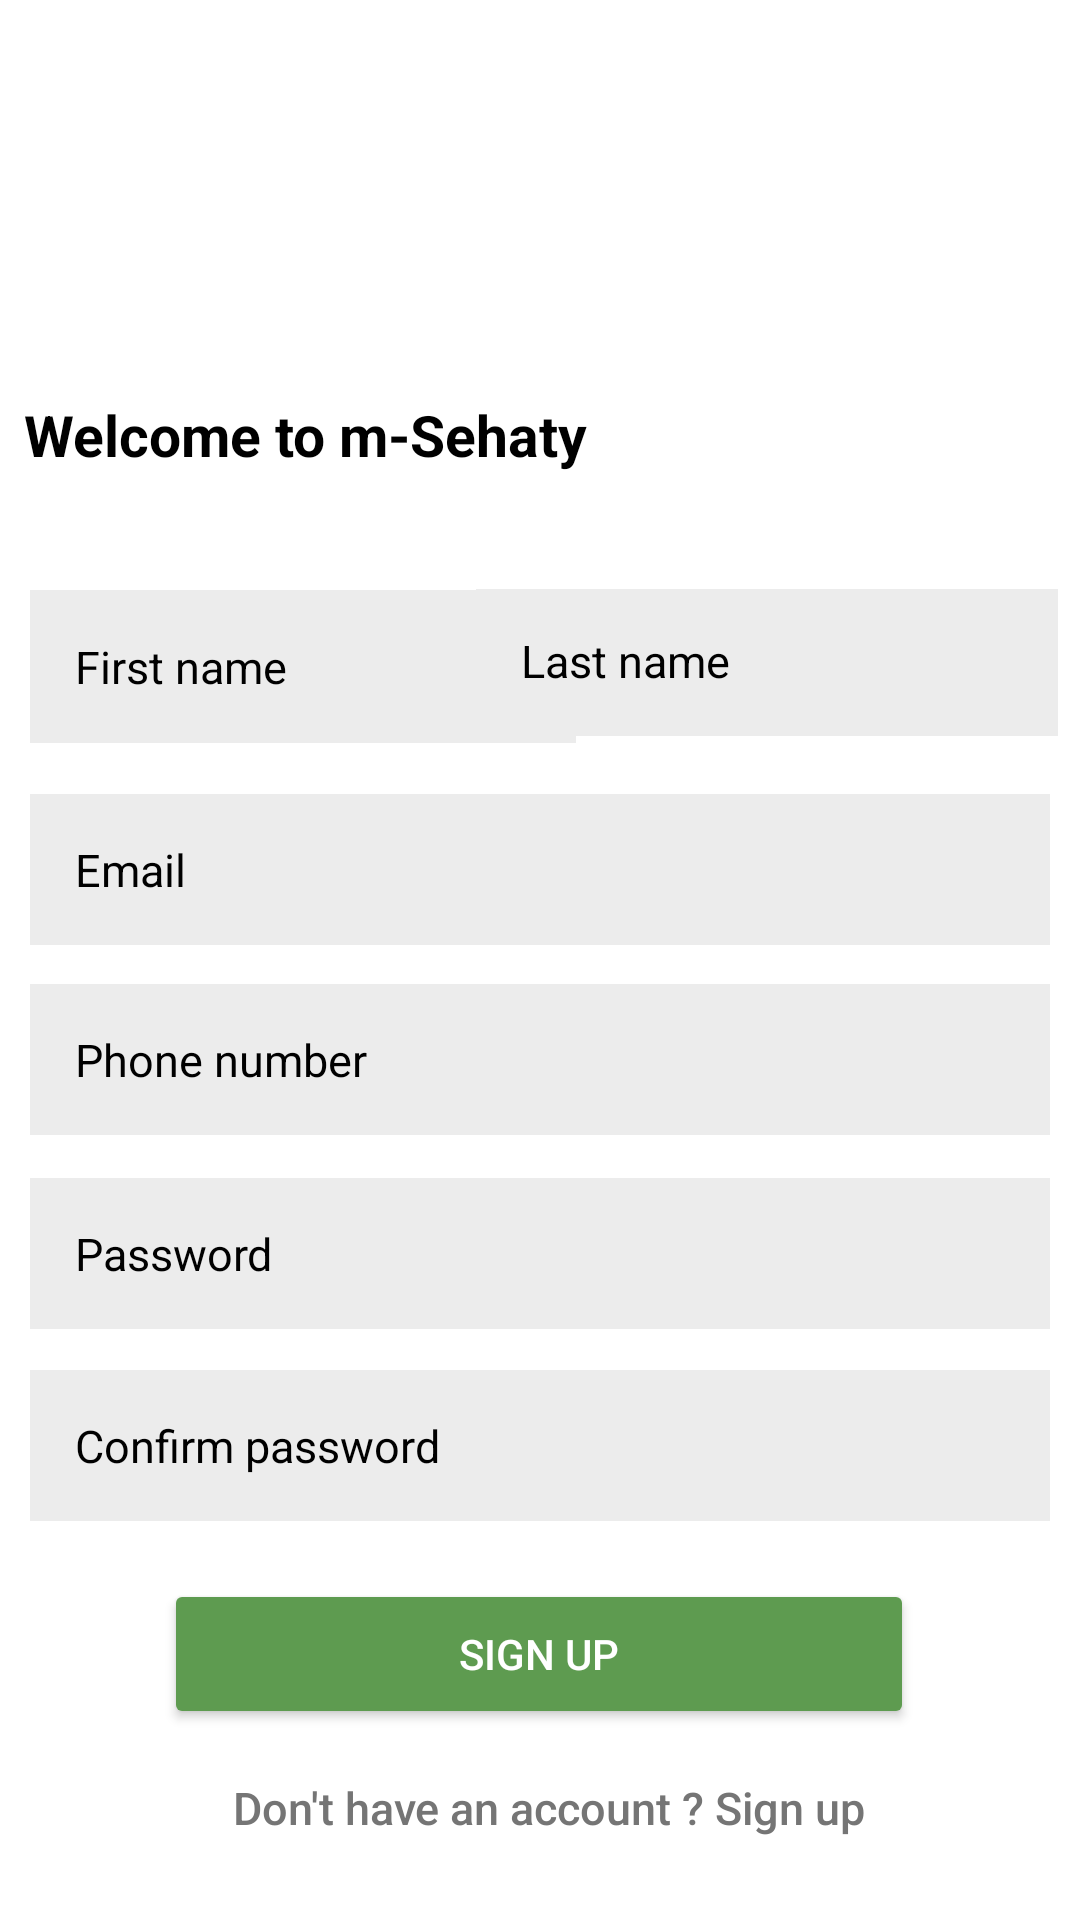

Produce the Android XML layout that renders to this screen, including the resource entries it uses.
<!-- AndroidManifest.xml: application theme Theme.MSehaty -->
<!-- res/layout/activity_sign_up.xml -->
<?xml version="1.0" encoding="utf-8"?>
<androidx.constraintlayout.widget.ConstraintLayout xmlns:android="http://schemas.android.com/apk/res/android"
    xmlns:app="http://schemas.android.com/apk/res-auto"
    xmlns:tools="http://schemas.android.com/tools"
    android:layout_width="match_parent"
    android:layout_height="match_parent"
    android:background="@drawable/ic_signinback"
    tools:context=".SignUpActivity">

    <TextView
        android:id="@+id/signuplabel"
        android:layout_width="match_parent"
        android:layout_height="wrap_content"
        android:gravity="center"
        android:textStyle="bold"
        android:text="Sign Up"
        android:textSize="22dp"
        android:textColor="@color/white"
        app:layout_constraintBottom_toBottomOf="parent"
        app:layout_constraintEnd_toEndOf="parent"
        app:layout_constraintStart_toStartOf="parent"
        app:layout_constraintTop_toTopOf="parent"
        app:layout_constraintVertical_bias="0.068" />

    <TextView
        android:layout_width="match_parent"
        android:layout_height="wrap_content"
        android:layout_marginStart="8dp"
        android:id="@+id/welcome"
        android:text="Welcome to m-Sehaty"
        android:textStyle="bold"
        android:textColor="@color/black"
        android:textSize="19sp"
        app:layout_constraintBottom_toBottomOf="parent"
        app:layout_constraintStart_toStartOf="parent"
        app:layout_constraintTop_toTopOf="parent"
        app:layout_constraintVertical_bias="0.215" />

    <EditText
        android:id="@+id/sup_firstname"
        android:layout_width="182dp"
        android:layout_height="51dp"
        android:layout_below="@+id/welcome"
        android:layout_margin="10dp"
        android:background="#ECECEC"
        android:drawablePadding="10dp"
        android:hint="First name"
        android:padding="15dp"
        android:textColor="@color/black"
        android:textColorHint="@color/black"
        android:textSize="15sp"
        app:layout_constraintBottom_toBottomOf="parent"

        app:layout_constraintEnd_toEndOf="parent"
        app:layout_constraintHorizontal_bias="0.0"
        app:layout_constraintStart_toStartOf="parent"
        app:layout_constraintTop_toTopOf="parent"
        app:layout_constraintVertical_bias="0.328" />

    <EditText
        android:id="@+id/sup_email"
        android:layout_width="match_parent"
        android:layout_height="wrap_content"
        android:layout_below="@+id/sup_lastname"
        android:layout_margin="10dp"
        android:layout_marginStart="8dp"
        android:background="#ECECEC"
        android:drawablePadding="10dp"
        android:hint="Email"
        android:padding="15dp"
        android:textColor="@color/black"
        android:textColorHint="@color/black"
        app:layout_constraintBottom_toBottomOf="parent"
        app:layout_constraintStart_toStartOf="parent"
        app:layout_constraintTop_toTopOf="parent"
        app:layout_constraintVertical_bias="0.447"
        android:textSize="15sp"/>

    <EditText
        android:id="@+id/sup_lastname"
        android:layout_width="194dp"
        android:layout_height="49dp"
        android:background="#ECECEC"
        android:drawablePadding="10dp"
        android:hint="Last name"
        android:padding="15dp"
        android:textColor="@color/black"
        android:textColorHint="@color/black"
        android:textSize="15sp"
        app:layout_constraintBottom_toBottomOf="parent"
        app:layout_constraintEnd_toEndOf="parent"
        app:layout_constraintHorizontal_bias="0.956"
        app:layout_constraintStart_toStartOf="parent"
        app:layout_constraintTop_toTopOf="parent"
        app:layout_constraintVertical_bias="0.332" />

    <EditText
        android:id="@+id/sup_number"
        android:layout_width="match_parent"
        android:layout_height="wrap_content"
        android:layout_below="@+id/sup_email"
        android:layout_margin="10dp"
        android:layout_marginStart="8dp"
        android:background="#ECECEC"
        android:drawablePadding="10dp"
        android:hint="Phone number"
        android:textSize="15sp"
        android:padding="15dp"
        android:textColor="@color/black"
        android:textColorHint="@color/black"
        app:layout_constraintBottom_toBottomOf="parent"
        app:layout_constraintStart_toStartOf="parent"
        app:layout_constraintTop_toTopOf="parent"
        app:layout_constraintVertical_bias="0.558" />

    <EditText
        android:id="@+id/sup_password"
        android:inputType="textPassword"
        android:layout_width="match_parent"
        android:layout_height="wrap_content"
        android:layout_below="@+id/sup_number"
        android:layout_margin="10dp"
        android:layout_marginStart="8dp"
        android:background="#ECECEC"
        android:drawablePadding="10dp"
        android:hint="Password"
        android:textSize="15sp"
        android:padding="15dp"
        android:textColor="@color/black"
        android:textColorHint="@color/black"
        app:layout_constraintBottom_toBottomOf="parent"
        app:layout_constraintStart_toStartOf="parent"
        app:layout_constraintTop_toTopOf="parent"
        app:layout_constraintVertical_bias="0.672" />

    <EditText
        android:id="@+id/sup_confirmpassword"
        android:inputType="textPassword"
        android:layout_width="match_parent"
        android:layout_height="wrap_content"
        android:layout_below="@+id/sup_password"
        android:layout_margin="10dp"
        android:layout_marginStart="8dp"
        android:background="#ECECEC"
        android:drawablePadding="10dp"
        android:hint="Confirm password"
        android:padding="15dp"
        android:textSize="15sp"
        android:textColor="@color/black"
        android:textColorHint="@color/black"
        app:layout_constraintBottom_toBottomOf="parent"
        app:layout_constraintStart_toStartOf="parent"
        app:layout_constraintTop_toTopOf="parent"
        app:layout_constraintVertical_bias="0.784" />

    <Button
        android:id="@+id/signupbtn"
        android:layout_width="250dp"
        android:layout_height="50dp"
        android:layout_below="@+id/sup_password"
        android:layout_alignParentStart="true"
        android:layout_alignParentEnd="true"
        android:layout_centerHorizontal="true"
        android:backgroundTint="#5E9B50"
        android:hint="SIGN UP"
        android:textColorHint="@color/white"
        app:layout_constraintBottom_toBottomOf="parent"
        app:layout_constraintEnd_toEndOf="parent"
        app:layout_constraintHorizontal_bias="0.496"
        app:layout_constraintStart_toStartOf="parent"
        app:layout_constraintTop_toTopOf="parent"
        app:layout_constraintVertical_bias="0.892" />

    <Button
        android:id="@+id/sup_already"
        style="?android:attr/borderlessButtonStyle"
        android:layout_width="280dp"
        android:layout_height="46dp"
        android:layout_centerHorizontal="true"
        android:layout_marginStart="15dp"
        android:backgroundTint="@color/transparent"
        android:gravity="center"
        android:text="Don't have an account ? Sign up"
        android:textAllCaps="false"
        android:textColor="#757575"
        android:textSize="15sp"
        app:layout_constraintBottom_toBottomOf="parent"
        app:layout_constraintEnd_toEndOf="parent"
        app:layout_constraintHorizontal_bias="0.431"
        app:layout_constraintStart_toStartOf="parent"
        app:layout_constraintTop_toTopOf="parent"
        app:layout_constraintVertical_bias="0.976" />

</androidx.constraintlayout.widget.ConstraintLayout>
<!-- resources referenced by this layout -->
<resources>
  <color name="black">#FF000000</color>
  <color name="white">#FFFFFFFF</color>
  <style name="Theme.MSehaty" parent="Theme.MaterialComponents.DayNight.NoActionBar">
          
          <item name="colorPrimary">@color/teal_200</item>
          <item name="colorPrimaryVariant">@color/green</item>
          <item name="colorOnPrimary">@color/white</item>
          
          <item name="colorSecondary">@color/teal_200</item>
          <item name="colorSecondaryVariant">@color/teal_700</item>
          <item name="colorOnSecondary">@color/black</item>
          
          <item name="android:statusBarColor" tools:targetApi="l">?attr/colorPrimaryVariant</item>
          
      </style>
  <color name="teal_200">#FF5E9B50</color>
  <color name="green">#558844</color>
  <color name="teal_700">#FF5E9B50</color>
</resources>
